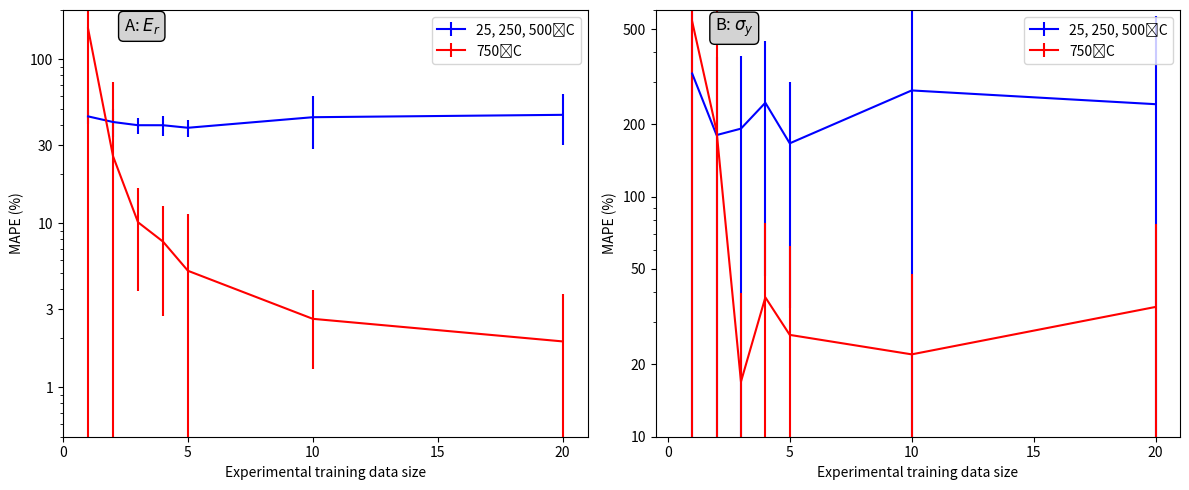

Python code for this plot: (Note: this script raises an exception after producing the figure.)
import matplotlib.pyplot as plt

'''
n = [1, 2, 3, 4, 5, 10, 20]
n1 = n
# 25˚C
Ti25E = [18.619205, 6.8593493, 6.0983825, 6.091887, 5.298505, 5.2244196, 3.6239312]
εTi25E = [1.6743975, 2.5646875, 1.9379541, 1.4813129, 1.9537387, 1.9212662, 2.01604]
Ti25σ = [34.068943, 18.617916, 43.272, 23.271488, 21.895184, 19.204937, 34.49958]
εTi25σ = [24.325975, 18.127224, 33.714092, 22.803173, 17.10482, 17.321714, 36.6192]
# 250˚C
Ti250E = [70.95709, 7.5985556, 8.114405, 1.6784289, 2.1151547, 1.8030748, 1.7651669]
εTi250E = [31.052818, 10.786752, 13.492649, 1.3040054, 1.0622171, 1.1414853, 1.182222]
Ti250σ = [261.21823, 25.825928, 49.60928, 17.916042, 17.266216, 16.254345, 47.430775]
εTi250σ = [270.2345, 23.495884, 65.91791, 15.266485, 21.114838, 16.953184, 59.20635]
# 500˚C/250˚C
Ti500E = [46.683464, 38.522774, 24.701038, 22.080563, 22.1474, 21.659185, 16.620623]
εTi500E = [6.765701, 10.513843, 11.301726, 10.384357, 9.72246, 11.2682905, 11.029994]
Ti500σ = [84.67531, 105.72215, 45.78838, 69.46997, 60.99529, 55.9422, 49.83204]
εTi500σ = [46.46603, 74.18298, 39.670254, 57.913757, 35.607227, 45.5547, 38.628445]
# 25˚C/250˚C
Ti25250E = [41.319565, 34.81656, 33.59124, 31.09554, 33.010456, 32.823563, 40.46569]
εTi25250E = [1.6541697, 6.365257, 4.6176863, 2.6873071, 3.4111104, 2.5400345, 8.93229]
Ti25250σ = [168.42062, 67.375565, 123.53137, 152.6323, 187.2847, 97.121, 52.3555]
εTi25250σ = [240.32188, 32.01899, 141.78886, 136.91542, 330.77194, 63.82302, 58.671406]

fig, (ax1, ax2) = plt.subplots(1, 2, figsize=(12, 5))
ax1.errorbar(n, Ti25E, yerr = εTi25E, color = 'blue', label = "25˚C")
ax1.errorbar(n, Ti250E, yerr = εTi250E, color = 'red', label = "250˚C")
ax1.set_yscale('log')
ax1.set_ylim([0.5, 200])
ax1.set_xlim([0, 21])
ax1.set_xticks([0, 5, 10, 15, 20])
ax1.set_yticks([1, 3, 10, 30, 100])
ax1.set_yticklabels([1, 3, 10, 30, 100])
ax1.legend()
ax1.set_ylabel("MAPE (%)")
ax1.set_xlabel("Experimental training data size")
ax1.annotate("A: $E_{r}$", xy=(0.15, 0.95), xycoords="axes fraction",
              fontsize=12, ha="center",
              bbox=dict(boxstyle="round,pad=0.3", edgecolor="black", facecolor="lightgray"))

ax2.errorbar(n1, Ti25σ, yerr = εTi25σ, color = 'blue', label = "25˚C")
ax2.errorbar(n1, Ti250σ, yerr = εTi250σ, color = 'red', label = "25˚C")
ax2.set_yscale('log')
ax2.set_ylim([10, 600])
ax2.set_xlim([-0.5, 21])
ax2.set_xticks([0, 5, 10, 15, 20])
ax2.set_yticks([10, 20, 50, 100, 200, 500])
ax2.set_yticklabels([10, 20, 50, 100, 200, 500])
ax2.legend()
ax2.set_ylabel("MAPE (%)")
ax2.set_xlabel("Experimental training data size")
plt.subplots_adjust(bottom=0.180)
fig.tight_layout()
ax2.annotate("B: $\sigma_{y}$", xy=(0.15, 0.95), xycoords="axes fraction",
              fontsize=12, ha="center",
              bbox=dict(boxstyle="round,pad=0.3", edgecolor="black", facecolor="lightgray"))
plt.savefig("/Users/<user>/Desktop/figure1.jpeg", dpi=800, bbox_inches="tight")
plt.show()
'''
'''
fig, (ax1, ax2) = plt.subplots(1, 2, figsize=(12, 5))
ax1.errorbar(n, Ti25250E, yerr = εTi25250E, color = 'blue', label = "25˚C")
ax1.errorbar(n, Ti250E, yerr = εTi250E, color = 'red', label = "250˚C")
ax1.errorbar(n, Ti500E, yerr = εTi500E, color = 'black', label = "500˚C")
ax1.set_yscale('log')
ax1.set_ylim([0.5, 200])
ax1.set_xlim([0, 21])
ax1.set_xticks([0, 5, 10, 15, 20])
ax1.set_yticks([1, 3, 10, 30, 100])
ax1.set_yticklabels([1, 3, 10, 30, 100])
ax1.legend()
ax1.set_ylabel("MAPE (%)")
ax1.set_xlabel("Experimental training data size")
ax1.annotate("A: $E_{r}$ (250˚C)", xy=(0.15, 0.95), xycoords="axes fraction",
              fontsize=12, ha="center",
              bbox=dict(boxstyle="round,pad=0.3", edgecolor="black", facecolor="lightgray"))

ax2.errorbar(n1, Ti25250σ, yerr = εTi25250σ, color = 'blue', label = "25˚C")
ax2.errorbar(n1, Ti250σ, yerr = εTi250σ, color = 'red', label = "250˚C")
ax2.errorbar(n1, Ti500σ, yerr = εTi500σ, color = 'black', label = "500˚C")
ax2.set_yscale('log')
ax2.set_ylim([10, 600])
ax2.set_xlim([-0.5, 21])
ax2.set_xticks([0, 5, 10, 15, 20])
ax2.set_yticks([10, 20, 50, 100, 200, 500])
ax2.set_yticklabels([10, 20, 50, 100, 200, 500])
ax2.legend()
ax2.set_ylabel("MAPE (%)")
ax2.set_xlabel("Experimental training data size")
plt.subplots_adjust(bottom=0.180)
fig.tight_layout()
ax2.annotate("B: $\sigma_{y}$ (250˚C)", xy=(0.15, 0.95), xycoords="axes fraction",
              fontsize=12, ha="center",
              bbox=dict(boxstyle="round,pad=0.3", edgecolor="black", facecolor="lightgray"))
plt.savefig("/Users/<user>/Desktop/figure2.jpeg", dpi=800, bbox_inches="tight")
plt.show()
'''

n = [1, 2, 3, 4, 5, 10, 20]
n1 = n
# 25˚C
Ti750E = [154.16795, 25.680262, 10.1573925, 7.744658, 5.137566, 2.6173031, 1.9064773]
εTi750E = [158.71921, 47.042423, 6.292157, 5.007044, 6.3082805, 1.3194628, 1.7983129]
Ti750σ = [537.51544, 187.94482, 16.950771, 38.089996, 26.567835, 22.038841, 34.741573]
εTi750σ = [822.8985, 455.4716, 22.714993, 39.45992, 35.60631, 25.618887, 42.27451]
# 250˚C
Ti25250500E = [44.90654, 41.499107, 39.673485, 39.662952, 38.275635, 44.390118, 45.897182]
εTi25250500E = [4.357474, 8.017073, 4.3895893, 5.539613, 4.685218, 15.8127165, 15.998017]
Ti25250500σ = [326.08405, 180.70842, 192.22061, 246.42114, 166.95808, 277.3227, 243.02325]
εTi25250500σ = [507.5874, 199.93362, 193.73439, 199.61105, 132.54443, 372.73825, 322.32126]

fig, (ax1, ax2) = plt.subplots(1, 2, figsize=(12, 5))
ax1.errorbar(n, Ti25250500E, yerr = εTi25250500E, color = 'blue', label = "25, 250, 500˚C")
ax1.errorbar(n, Ti750E, yerr = εTi750E, color = 'red', label = "750˚C")
ax1.set_yscale('log')
ax1.set_ylim([0.5, 200])
ax1.set_xlim([0, 21])
ax1.set_xticks([0, 5, 10, 15, 20])
ax1.set_yticks([1, 3, 10, 30, 100])
ax1.set_yticklabels([1, 3, 10, 30, 100])
ax1.legend()
ax1.set_ylabel("MAPE (%)")
ax1.set_xlabel("Experimental training data size")
ax1.annotate("A: $E_{r}$", xy=(0.15, 0.95), xycoords="axes fraction",
              fontsize=12, ha="center",
              bbox=dict(boxstyle="round,pad=0.3", edgecolor="black", facecolor="lightgray"))

ax2.errorbar(n1, Ti25250500σ, yerr = εTi25250500σ, color = 'blue', label = "25, 250, 500˚C")
ax2.errorbar(n1, Ti750σ, yerr = εTi750σ, color = 'red', label = "750˚C")
ax2.set_yscale('log')
ax2.set_ylim([10, 600])
ax2.set_xlim([-0.5, 21])
ax2.set_xticks([0, 5, 10, 15, 20])
ax2.set_yticks([10, 20, 50, 100, 200, 500])
ax2.set_yticklabels([10, 20, 50, 100, 200, 500])
ax2.legend()
ax2.set_ylabel("MAPE (%)")
ax2.set_xlabel("Experimental training data size")
plt.subplots_adjust(bottom=0.180)
fig.tight_layout()
ax2.annotate("B: $\sigma_{y}$", xy=(0.15, 0.95), xycoords="axes fraction",
              fontsize=12, ha="center",
              bbox=dict(boxstyle="round,pad=0.3", edgecolor="black", facecolor="lightgray"))
plt.savefig("/Users/<user>/Desktop/figure3.jpeg", dpi=800, bbox_inches="tight")
plt.show()